5-way image classification set "dataset_split" from GitHub (AnGelo1007/cropintel-ai-platform); label vocabulary: corn, eggplant, pepper, rice, tomato.

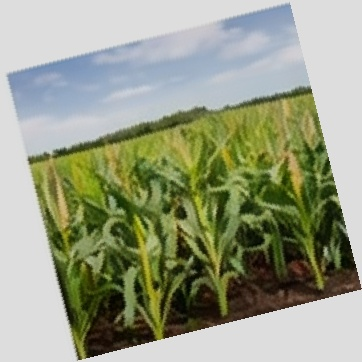
Label: corn

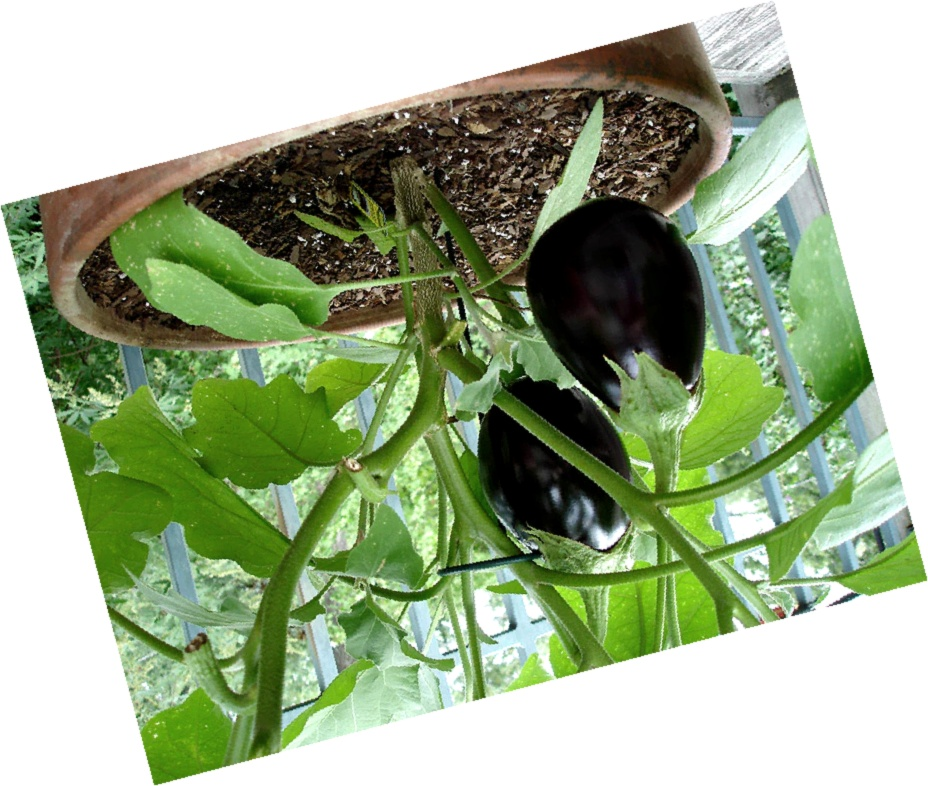
Label: eggplant

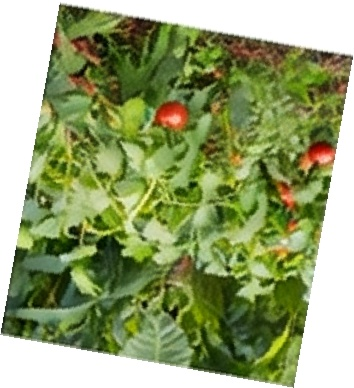
Label: tomato

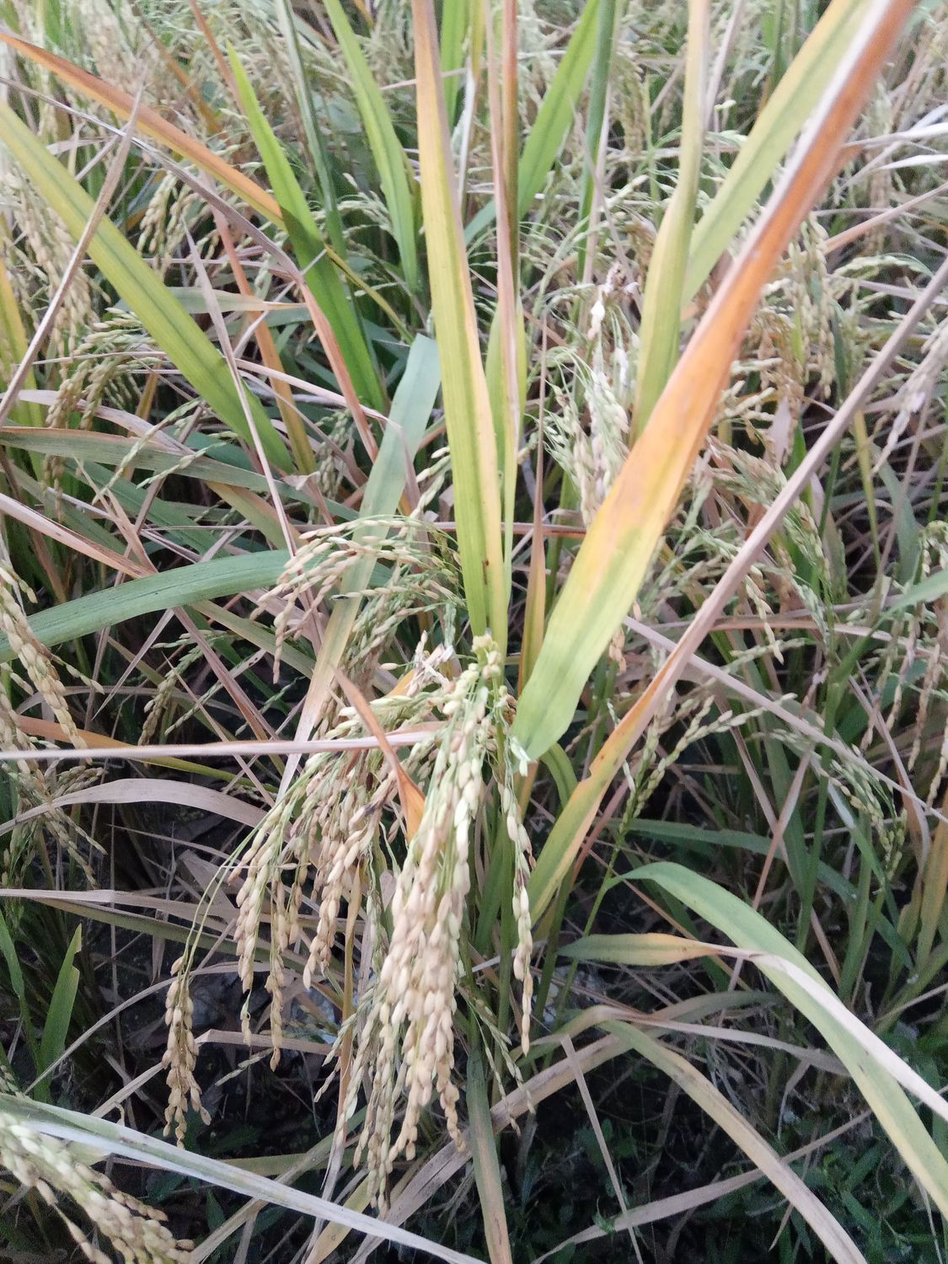
Label: rice

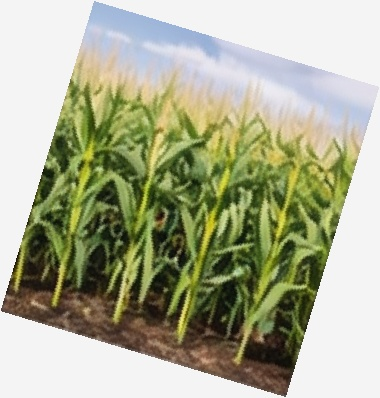
Label: corn

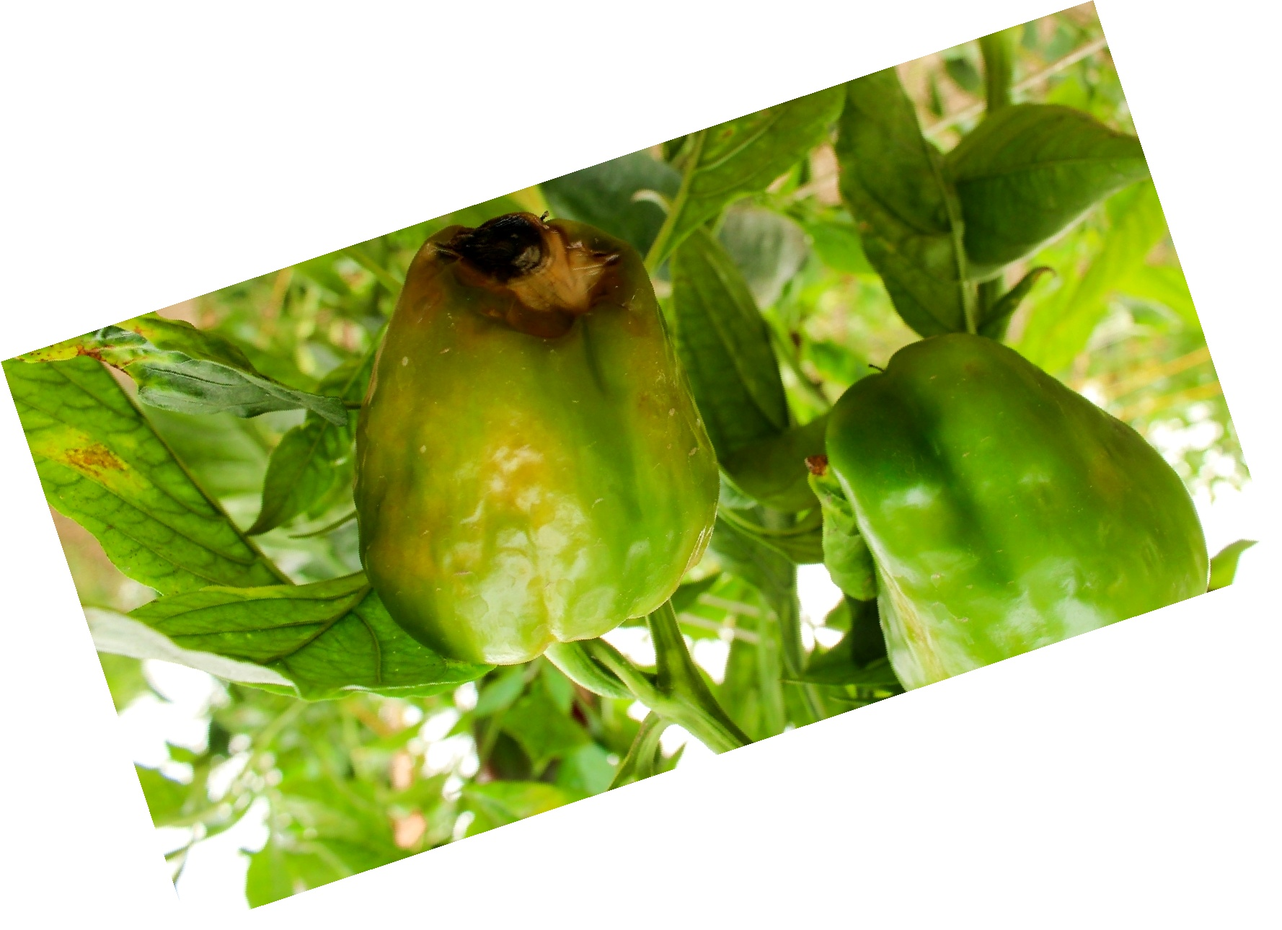
Label: pepper
